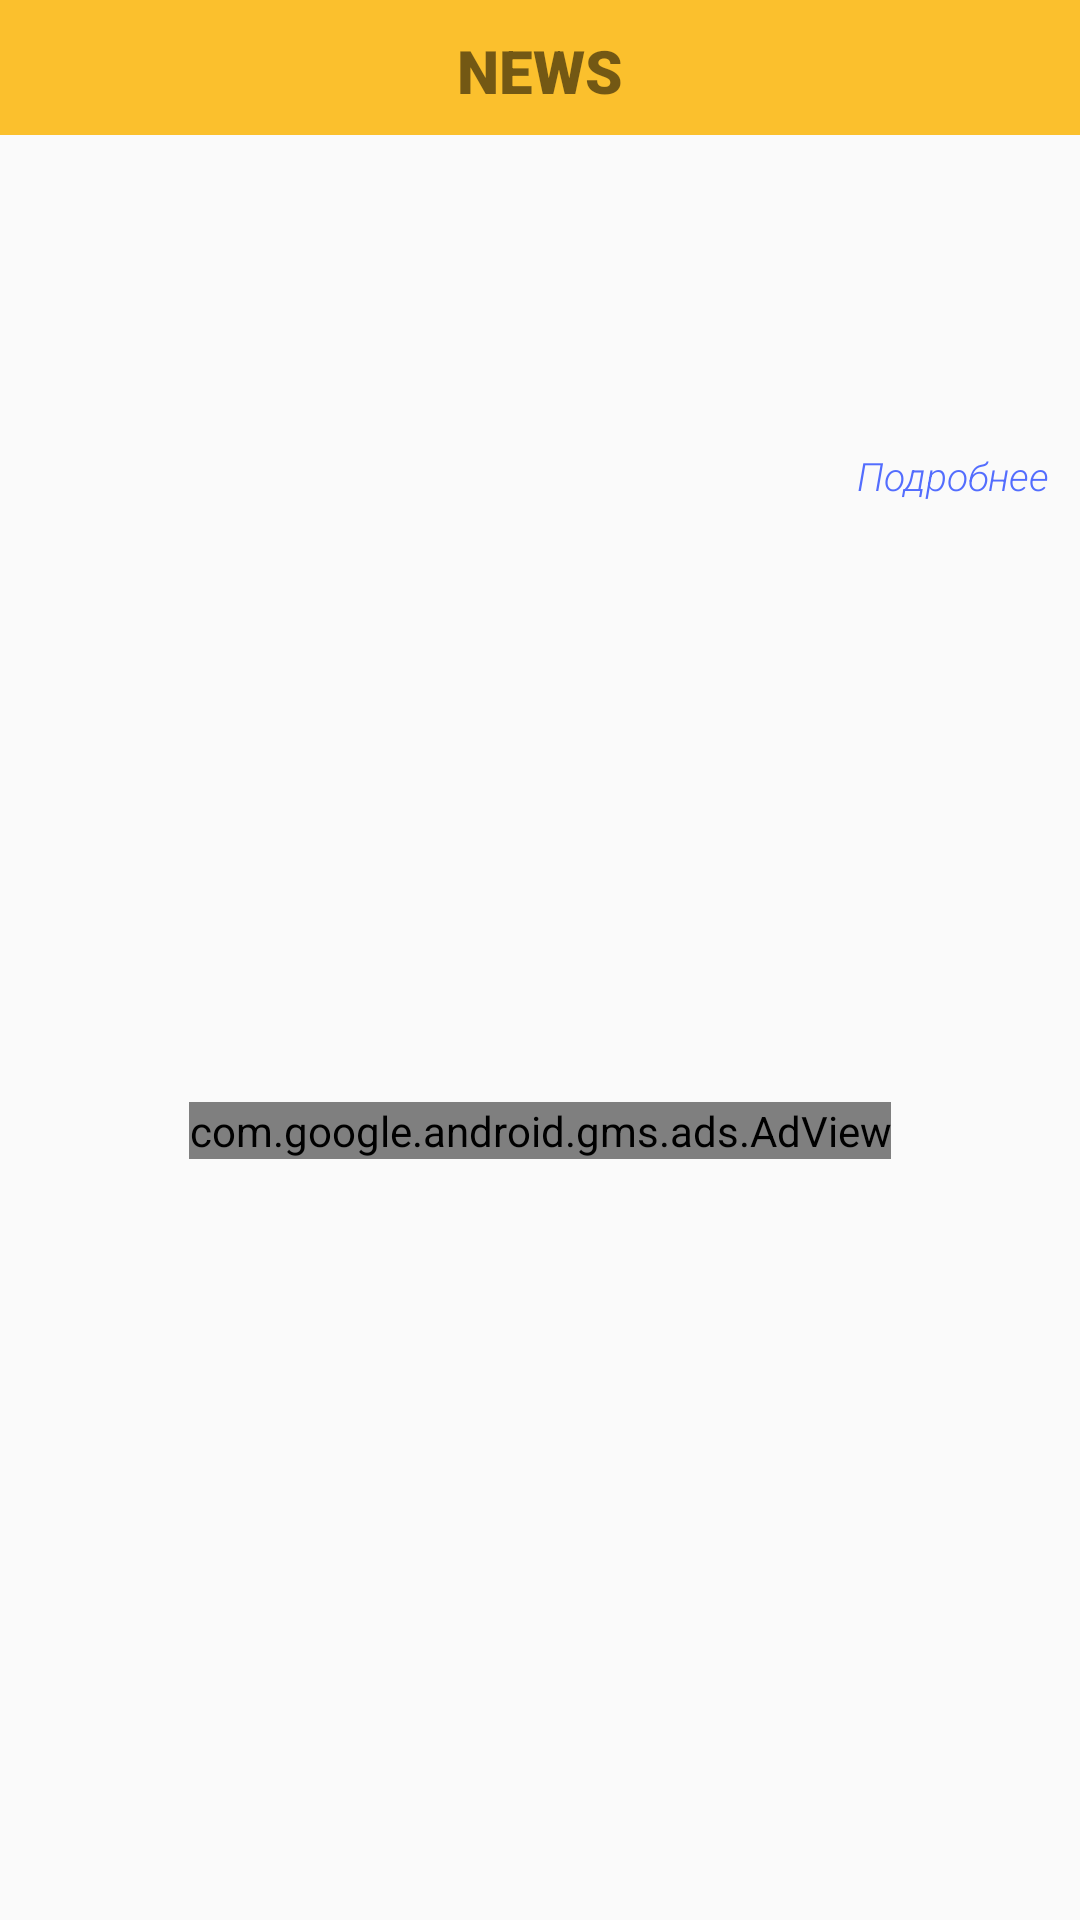

Android layout source for this screen:
<!-- AndroidManifest.xml: application theme AppTheme -->
<!-- res/layout/activity_detail_info.xml -->
<?xml version="1.0" encoding="utf-8"?>
<androidx.constraintlayout.widget.ConstraintLayout xmlns:android="http://schemas.android.com/apk/res/android"
    xmlns:app="http://schemas.android.com/apk/res-auto"
    xmlns:tools="http://schemas.android.com/tools"
    android:layout_width="match_parent"
    android:layout_height="match_parent"
    tools:context=".detail.DetailInfo">

<androidx.constraintlayout.widget.ConstraintLayout
    android:id="@+id/upBar"
    android:layout_width="match_parent"
    android:layout_height="45dp"
    app:layout_constraintLeft_toLeftOf="parent"
    app:layout_constraintRight_toRightOf="parent"
    app:layout_constraintTop_toTopOf="parent"
    android:background="#FBC02D"
    >
    <Button
        android:id="@+id/back"
        style="@style/ButtonBack"
        android:layout_width="25dp"
        android:layout_height="25dp"
        android:layout_margin="10dp"
        android:adjustViewBounds="true"
        android:background="@drawable/ic_keyboard_arrow_left"
        app:layout_constraintLeft_toLeftOf="parent"
        app:layout_constraintTop_toTopOf="parent" />


    <TextView
        android:id="@+id/logoText"
        android:layout_width="wrap_content"
        android:layout_height="25dp"
        android:layout_margin="10dp"
        android:fontFamily="sans-serif-black"
        android:gravity="center"
        android:text="NEWS"
        android:textSize="20sp"
        app:layout_constraintLeft_toLeftOf="parent"
        app:layout_constraintRight_toRightOf="parent"
        app:layout_constraintTop_toTopOf="parent" />


    <Button
        android:id="@+id/share"
        style="@style/ButtonBack"
        android:layout_width="25dp"
        android:layout_height="25dp"
        android:layout_margin="10dp"
        android:adjustViewBounds="true"
        android:background="@drawable/ic_share"
        android:paddingTop="2dp"
        app:layout_constraintRight_toRightOf="parent"
        app:layout_constraintTop_toTopOf="parent" />

</androidx.constraintlayout.widget.ConstraintLayout>



    <TextView
        android:id="@+id/textTitle"
        android:layout_width="match_parent"
        android:layout_height="0dp"
        android:layout_marginStart="20dp"
        android:layout_marginTop="10sp"
        android:layout_marginEnd="20dp"
        android:fontFamily="sans-serif-black"
        android:textSize="25sp"
        android:textStyle="bold"
        app:layout_constraintLeft_toLeftOf="parent"
        app:layout_constraintRight_toRightOf="parent"
        app:layout_constraintTop_toBottomOf="@id/upBar" />

    <TextView
        android:id="@+id/publishedTime"
        android:layout_width="match_parent"
        android:layout_height="wrap_content"
        android:layout_marginStart="20dp"
        android:layout_marginTop="10sp"
        android:layout_marginEnd="20dp"
        android:fontFamily="sans-serif-black"
        android:textSize="13sp"
        app:layout_constraintLeft_toLeftOf="parent"
        app:layout_constraintTop_toBottomOf="@id/textTitle" />


    <TextView
        android:id="@+id/textDesc"
        android:layout_width="match_parent"
        android:layout_height="0dp"
        android:layout_marginStart="20dp"
        android:layout_marginTop="10sp"
        android:layout_marginEnd="20dp"
        android:fontFamily="sans-serif-condensed"
        android:textSize="15sp"
        app:layout_constraintLeft_toLeftOf="parent"
        app:layout_constraintRight_toRightOf="parent"
        app:layout_constraintTop_toBottomOf="@id/publishedTime" />


    <TextView
        android:id="@+id/url"
        android:layout_width="wrap_content"
        android:layout_height="wrap_content"
        android:layout_marginTop="3dp"
        android:layout_marginEnd="10dp"
        android:fontFamily="sans-serif-light"
        android:text="Подробнее"
        android:textColor="#536DFE"
        android:textSize="13sp"
        android:textStyle="italic"
        app:layout_constraintRight_toRightOf="parent"
        app:layout_constraintTop_toBottomOf="@id/textDesc" />


    <ImageView
        android:id="@+id/imageDet"
        android:layout_width="400dp"
        android:layout_height="180dp"
        android:layout_marginStart="10dp"
        android:layout_marginTop="10dp"
        android:layout_marginEnd="10dp"
        app:layout_constraintLeft_toLeftOf="parent"
        app:layout_constraintRight_toRightOf="parent"
        app:layout_constraintTop_toBottomOf="@id/url" />


    <com.google.android.gms.ads.AdView
        xmlns:ads="http://schemas.android.com/apk/res-auto"
        android:id="@+id/adView"
        android:layout_width="wrap_content"
        android:layout_height="wrap_content"
        ads:layout_constraintTop_toBottomOf="@id/imageDet"
        android:layout_marginTop="10sp"
        ads:layout_constraintLeft_toLeftOf="parent"
        ads:layout_constraintRight_toRightOf="parent"
        ads:adSize="BANNER"
        ads:adUnitId="ca-app-pub-4708068541671420/6340454903">
    </com.google.android.gms.ads.AdView>


</androidx.constraintlayout.widget.ConstraintLayout>
<!-- resources referenced by this layout -->
<resources>
  <style name="ButtonBack">
          <item name="android:layout_marginStart">5dp</item>
          <item name="android:layout_marginBottom">5dp</item>
          <item name="android:layout_marginTop">5dp</item>
          <item name="android:layout_marginEnd">5dp</item>
      </style>
  <style name="AppTheme" parent="Theme.AppCompat.Light.DarkActionBar">
          
          <item name="colorPrimary">@color/colorPrimary</item>
          <item name="colorPrimaryDark">@color/colorPrimaryDark</item>
          <item name="colorAccent">@color/colorAccent</item>
          <item name="android:windowFullscreen">true</item>
          <item name="windowActionBar">false</item>
          <item name="windowNoTitle">true</item>
      </style>
  <!-- not gathered from this repository: default colours our renderer supplied (Android Studio template values) -->
  <color name="colorPrimary">#FF6200EE</color>
  <color name="colorPrimaryDark">#FF3700B3</color>
  <color name="colorAccent">#FF03DAC5</color>
</resources>
